Labelled photos from "images_256", an image-classification folder in Do-Trung-Quan/DO-AN-TOT-NGHIEP-E22-T02. The possible labels are: STB, normal, silicosis.

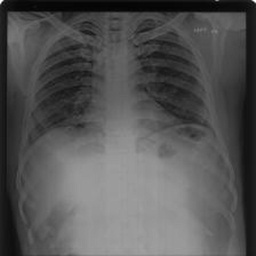
Label: silicosis

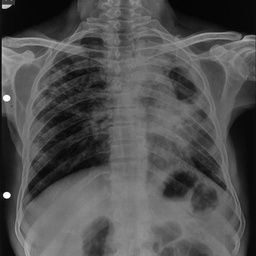
Label: STB

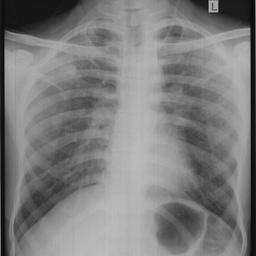
Label: silicosis

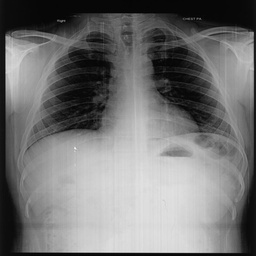
Label: normal

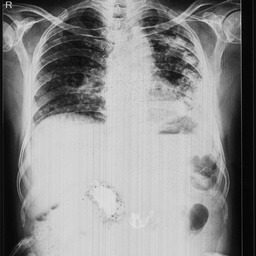
Label: STB

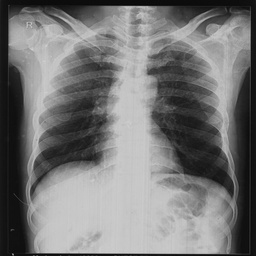
Label: normal
